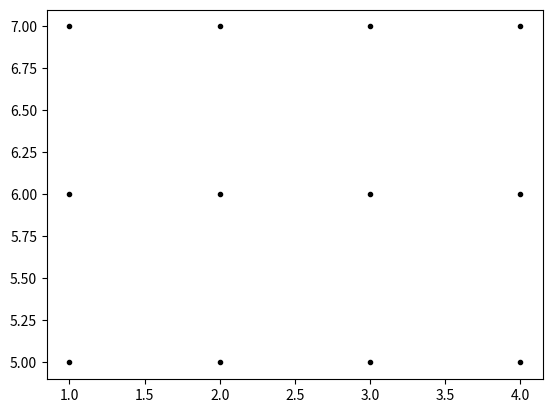

Python code for this plot:
# -*- coding: utf-8 -*-
"""
Created on Wed Mar 29 14:23:49 2023

@author: marku
"""

import numpy as np
import matplotlib.pyplot as plt

x = np.array([1, 2, 3, 4])
y = np.array([5, 6, 7])
xx, yy = np.meshgrid(x, y)
print(xx)
print(yy)
plt.plot(xx, yy, marker='.', color='k', linestyle='none')
plt.show()